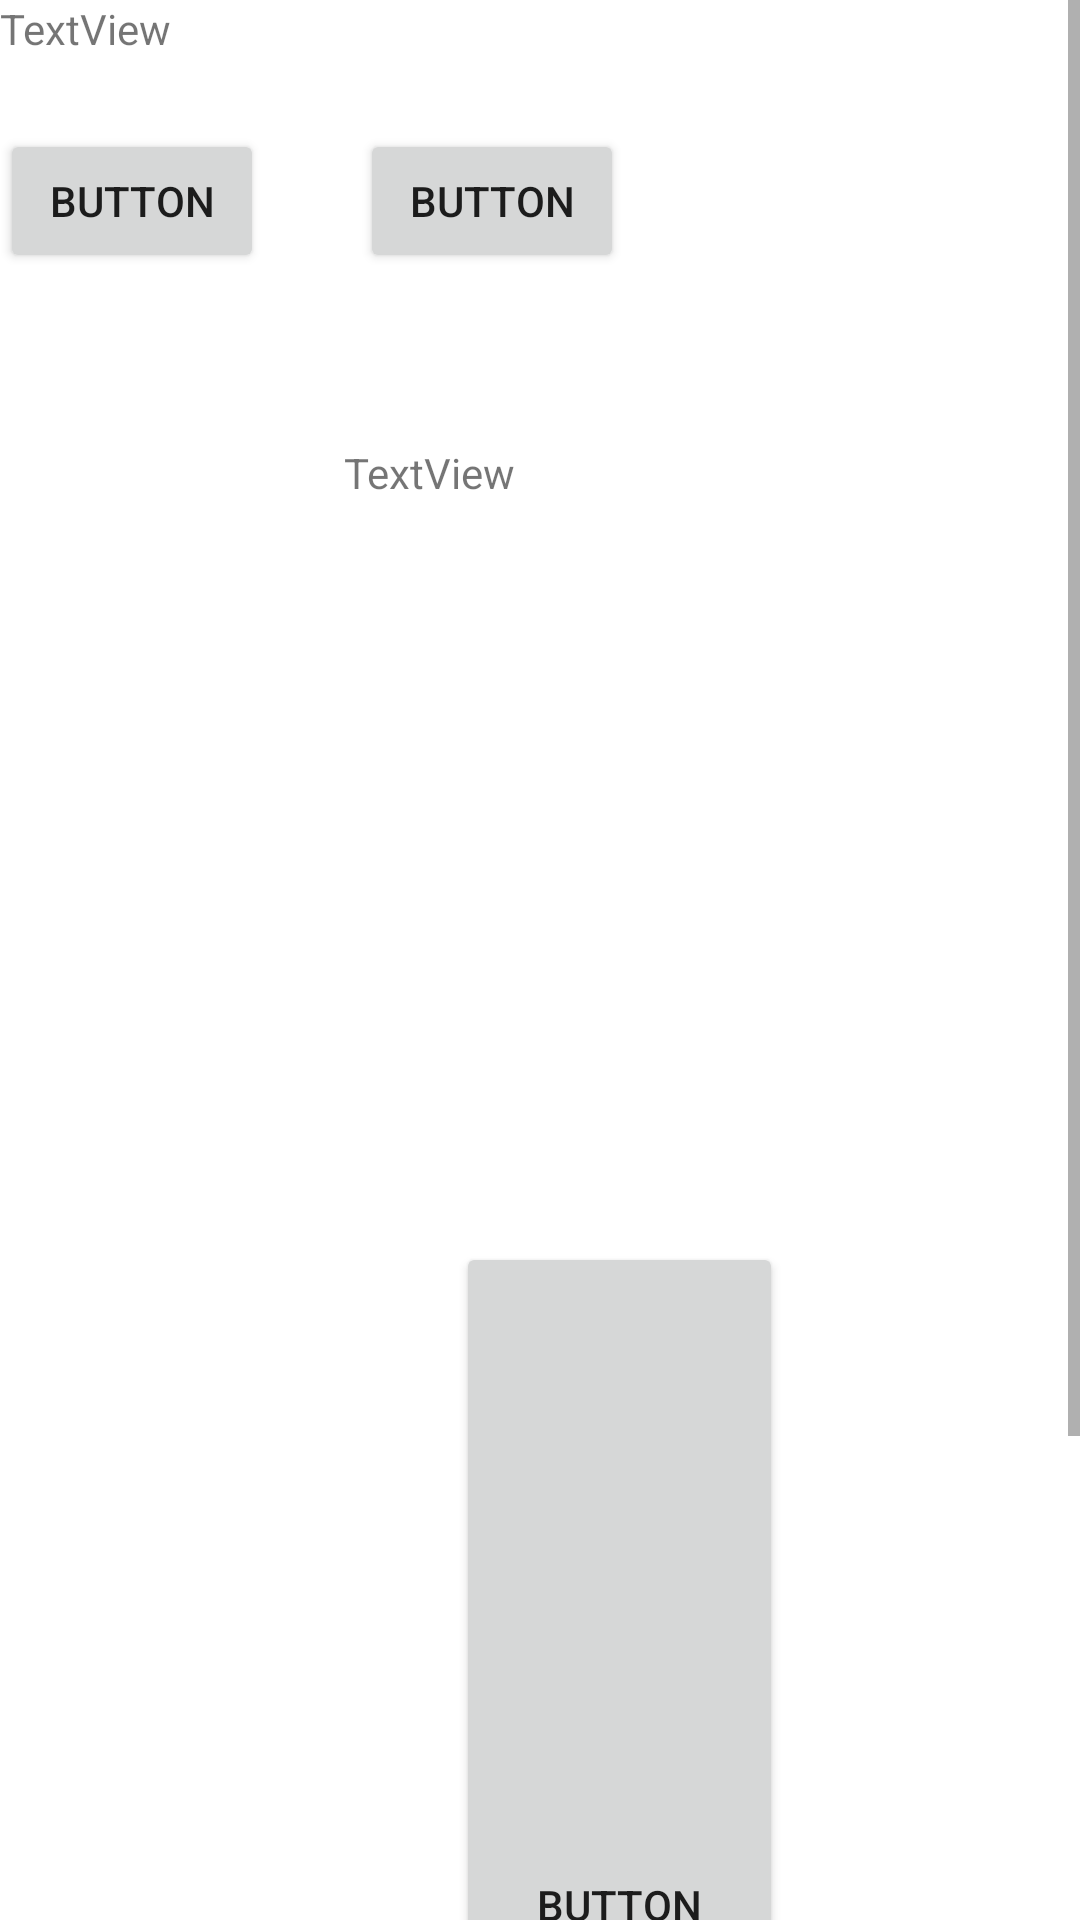

Layout XML and referenced resources for this Android screen:
<!-- AndroidManifest.xml: application theme Theme.RecyclerViewMedBill -->
<!-- res/layout/scrolling_layout.xml -->
<?xml version="1.0" encoding="utf-8"?>
<androidx.constraintlayout.widget.ConstraintLayout
    xmlns:android="http://schemas.android.com/apk/res/android"
    xmlns:app="http://schemas.android.com/apk/res-auto"
    xmlns:tools="http://schemas.android.com/tools"
    android:layout_width="match_parent"
    android:layout_height="match_parent">

    <ScrollView
        android:layout_width="match_parent"
        android:layout_height="match_parent"
        app:layout_constraintBottom_toBottomOf="parent"
        app:layout_constraintEnd_toEndOf="parent"
        app:layout_constraintStart_toStartOf="parent"
        app:layout_constraintTop_toTopOf="parent">

        <LinearLayout
            android:layout_width="match_parent"
            android:layout_height="wrap_content"
            android:orientation="vertical" >

            <androidx.constraintlayout.widget.ConstraintLayout
                android:layout_width="match_parent"
                android:layout_height="wrap_content">

                <Button
                    android:id="@+id/button7"
                    android:layout_width="109dp"
                    android:layout_height="442dp"
                    android:layout_marginStart="64dp"
                    android:layout_marginTop="24dp"
                    android:text="Button"
                    app:layout_constraintStart_toEndOf="@+id/button6"
                    app:layout_constraintTop_toBottomOf="@+id/textView6" />

                <Button
                    android:id="@+id/button6"
                    android:layout_width="wrap_content"
                    android:layout_height="wrap_content"
                    android:layout_marginTop="24dp"
                    android:text="Button"
                    app:layout_constraintStart_toStartOf="parent"
                    app:layout_constraintTop_toBottomOf="@+id/textView5" />

                <TextView
                    android:id="@+id/textView5"
                    android:layout_width="wrap_content"
                    android:layout_height="wrap_content"
                    android:text="TextView"
                    app:layout_constraintStart_toStartOf="parent"
                    app:layout_constraintTop_toTopOf="parent" />

                <Button
                    android:id="@+id/button5"
                    android:layout_width="wrap_content"
                    android:layout_height="wrap_content"
                    android:layout_marginStart="32dp"
                    android:layout_marginTop="24dp"
                    android:text="Button"
                    app:layout_constraintStart_toEndOf="@+id/button6"
                    app:layout_constraintTop_toBottomOf="@+id/textView5" />

                <TextView
                    android:id="@+id/textView6"
                    android:layout_width="131dp"
                    android:layout_height="242dp"
                    android:layout_marginTop="57dp"
                    android:text="TextView"
                    app:layout_constraintEnd_toEndOf="parent"
                    app:layout_constraintStart_toStartOf="parent"
                    app:layout_constraintTop_toBottomOf="@+id/button5" />
            </androidx.constraintlayout.widget.ConstraintLayout>
        </LinearLayout>
    </ScrollView>
</androidx.constraintlayout.widget.ConstraintLayout>
<!-- resources referenced by this layout -->
<resources>
  <style name="Theme.RecyclerViewMedBill" parent="Theme.MaterialComponents.DayNight.DarkActionBar">
          
          <item name="colorPrimary">@color/purple_500</item>
          <item name="colorPrimaryVariant">@color/purple_700</item>
          <item name="colorOnPrimary">@color/white</item>
          
          <item name="colorSecondary">@color/teal_200</item>
          <item name="colorSecondaryVariant">@color/teal_700</item>
          <item name="colorOnSecondary">@color/black</item>
          
          <item name="android:statusBarColor" tools:targetApi="l">?attr/colorPrimaryVariant</item>
          
      </style>
  <!-- not gathered from this repository: default colours our renderer supplied (Android Studio template values) -->
  <color name="purple_500">#FF6200EE</color>
  <color name="purple_700">#FF3700B3</color>
  <color name="teal_200">#FF03DAC5</color>
  <color name="teal_700">#FF018786</color>
  <color name="black">#FF000000</color>
  <color name="white">#FFFFFFFF</color>
</resources>
